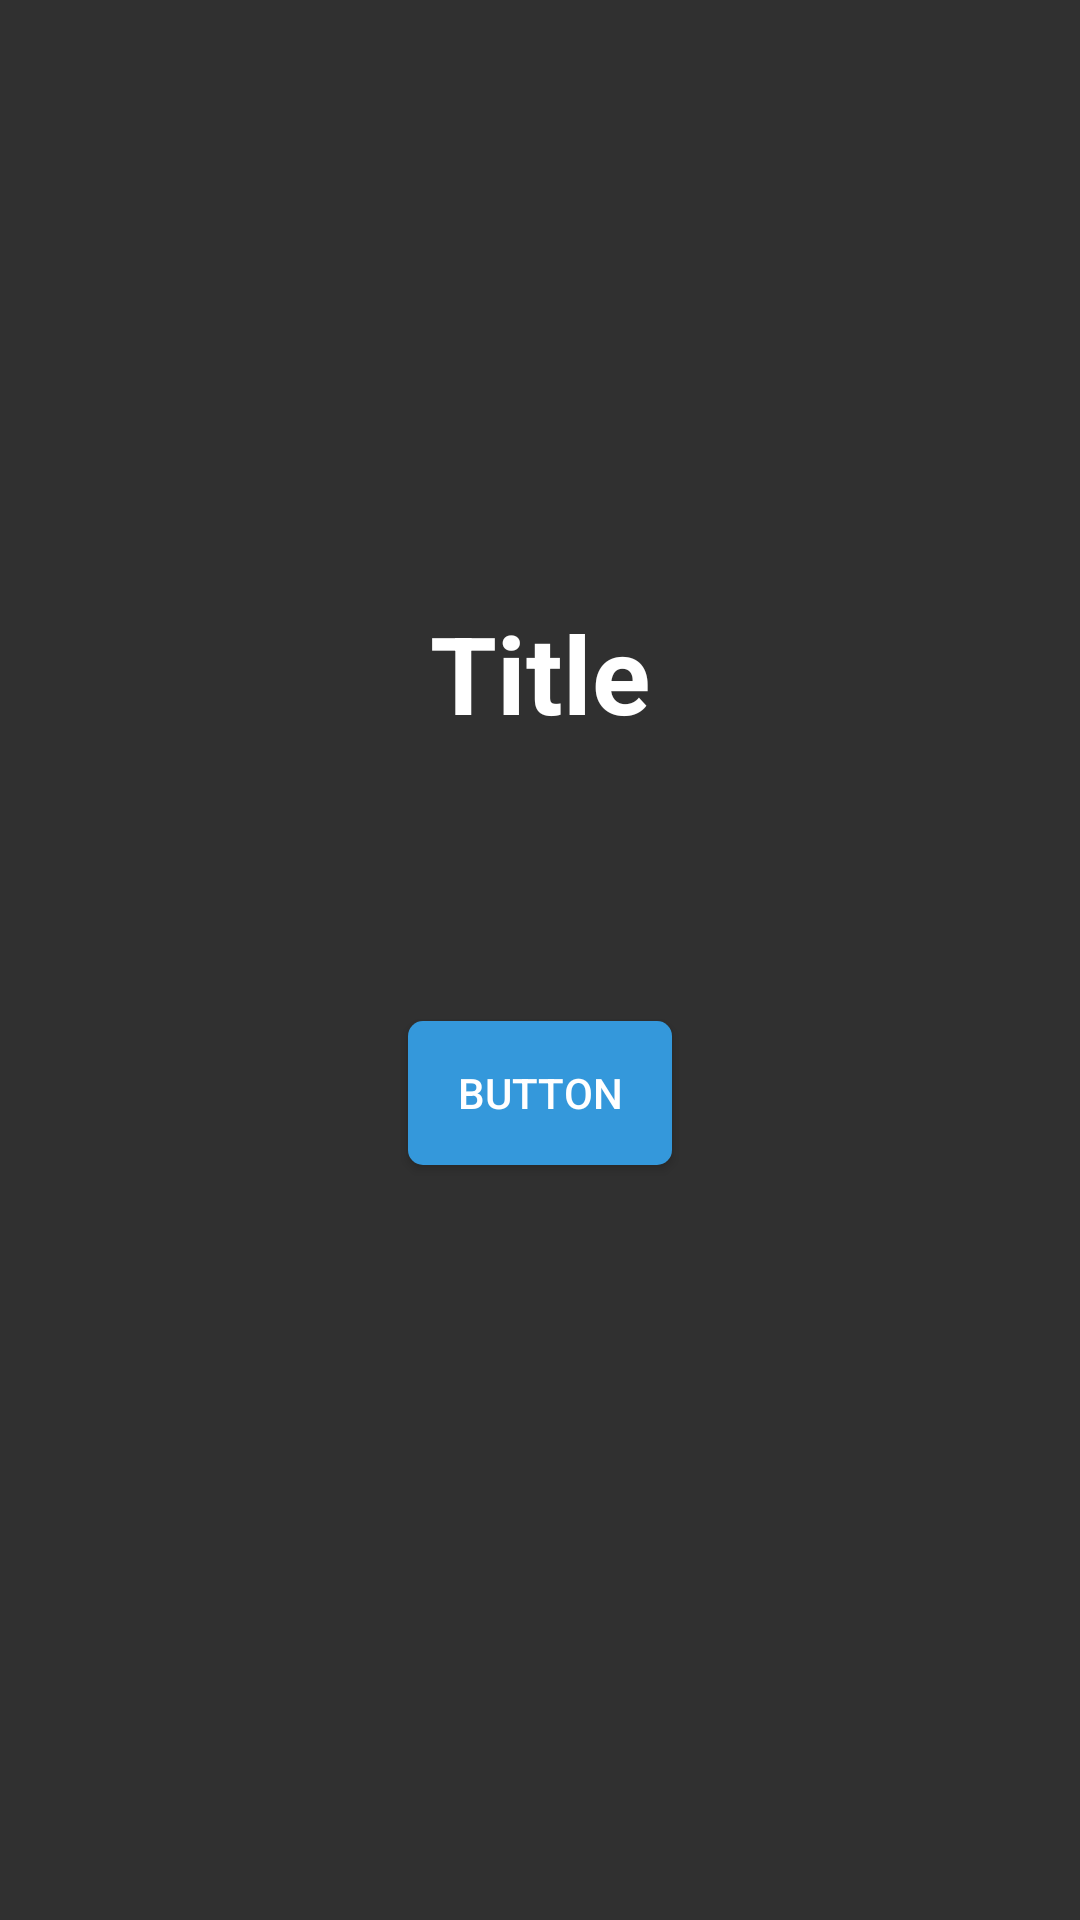

Write the Android layout XML for this screen, with the resource values it uses.
<!-- AndroidManifest.xml: application theme Theme.AppCompat.NoActionBar -->
<!-- res/layout/activity_intro.xml -->
<?xml version="1.0" encoding="utf-8"?>
<androidx.constraintlayout.widget.ConstraintLayout xmlns:android="http://schemas.android.com/apk/res/android"
    xmlns:app="http://schemas.android.com/apk/res-auto"
    xmlns:tools="http://schemas.android.com/tools"
    android:layout_width="match_parent"
    android:layout_height="match_parent"
    tools:context=".MainActivity">

    <TextView
        android:id="@+id/intro_tv_title"
        android:layout_width="wrap_content"
        android:layout_height="wrap_content"
        android:layout_marginTop="200dp"
        android:text="Title"
        android:textColor="#FFFFFF"
        android:textSize="36sp"
        android:textStyle="bold"
        app:layout_constraintEnd_toEndOf="parent"
        app:layout_constraintStart_toStartOf="parent"
        app:layout_constraintTop_toTopOf="parent" />

    <Button
        android:id="@+id/intro_btn_goto_main"
        style="@style/button_style"
        android:layout_width="wrap_content"
        android:layout_height="wrap_content"
        android:layout_marginTop="92dp"
        android:text="Button"
        app:layout_constraintEnd_toEndOf="parent"
        app:layout_constraintStart_toStartOf="parent"
        app:layout_constraintTop_toBottomOf="@+id/intro_tv_title" />

</androidx.constraintlayout.widget.ConstraintLayout>
<!-- resources referenced by this layout -->
<resources>
  <style name="button_style">
          <item name="android:textColor">@color/white</item>
          <item name="android:background">@drawable/selector_button</item>
      </style>
  <color name="white">#FFFFFFFF</color>
  <!-- drawable selector_button (drawable) -->
  <?xml version="1.0" encoding="utf-8"?>
  <selector xmlns:android="http://schemas.android.com/apk/res/android">
      <item android:drawable="@drawable/button_selected" android:state_pressed="true"/>
      <item android:drawable="@drawable/button_normal" android:state_selected="false"/>
  </selector>
  <!-- drawable button_selected (drawable) -->
  <?xml version="1.0" encoding="utf-8"?>
  <shape xmlns:android="http://schemas.android.com/apk/res/android">
      <corners android:radius="5dp"/>
      <solid android:color="@color/activate"/>
  </shape>
  <!-- drawable button_normal (drawable) -->
  <?xml version="1.0" encoding="utf-8"?>
  <shape xmlns:android="http://schemas.android.com/apk/res/android">
      <corners android:radius="5dp"/>
      <solid android:color="@color/normal"/>
  </shape>
  <color name="activate">#1d6fa5</color>
  <color name="normal">#3498DB</color>
</resources>
